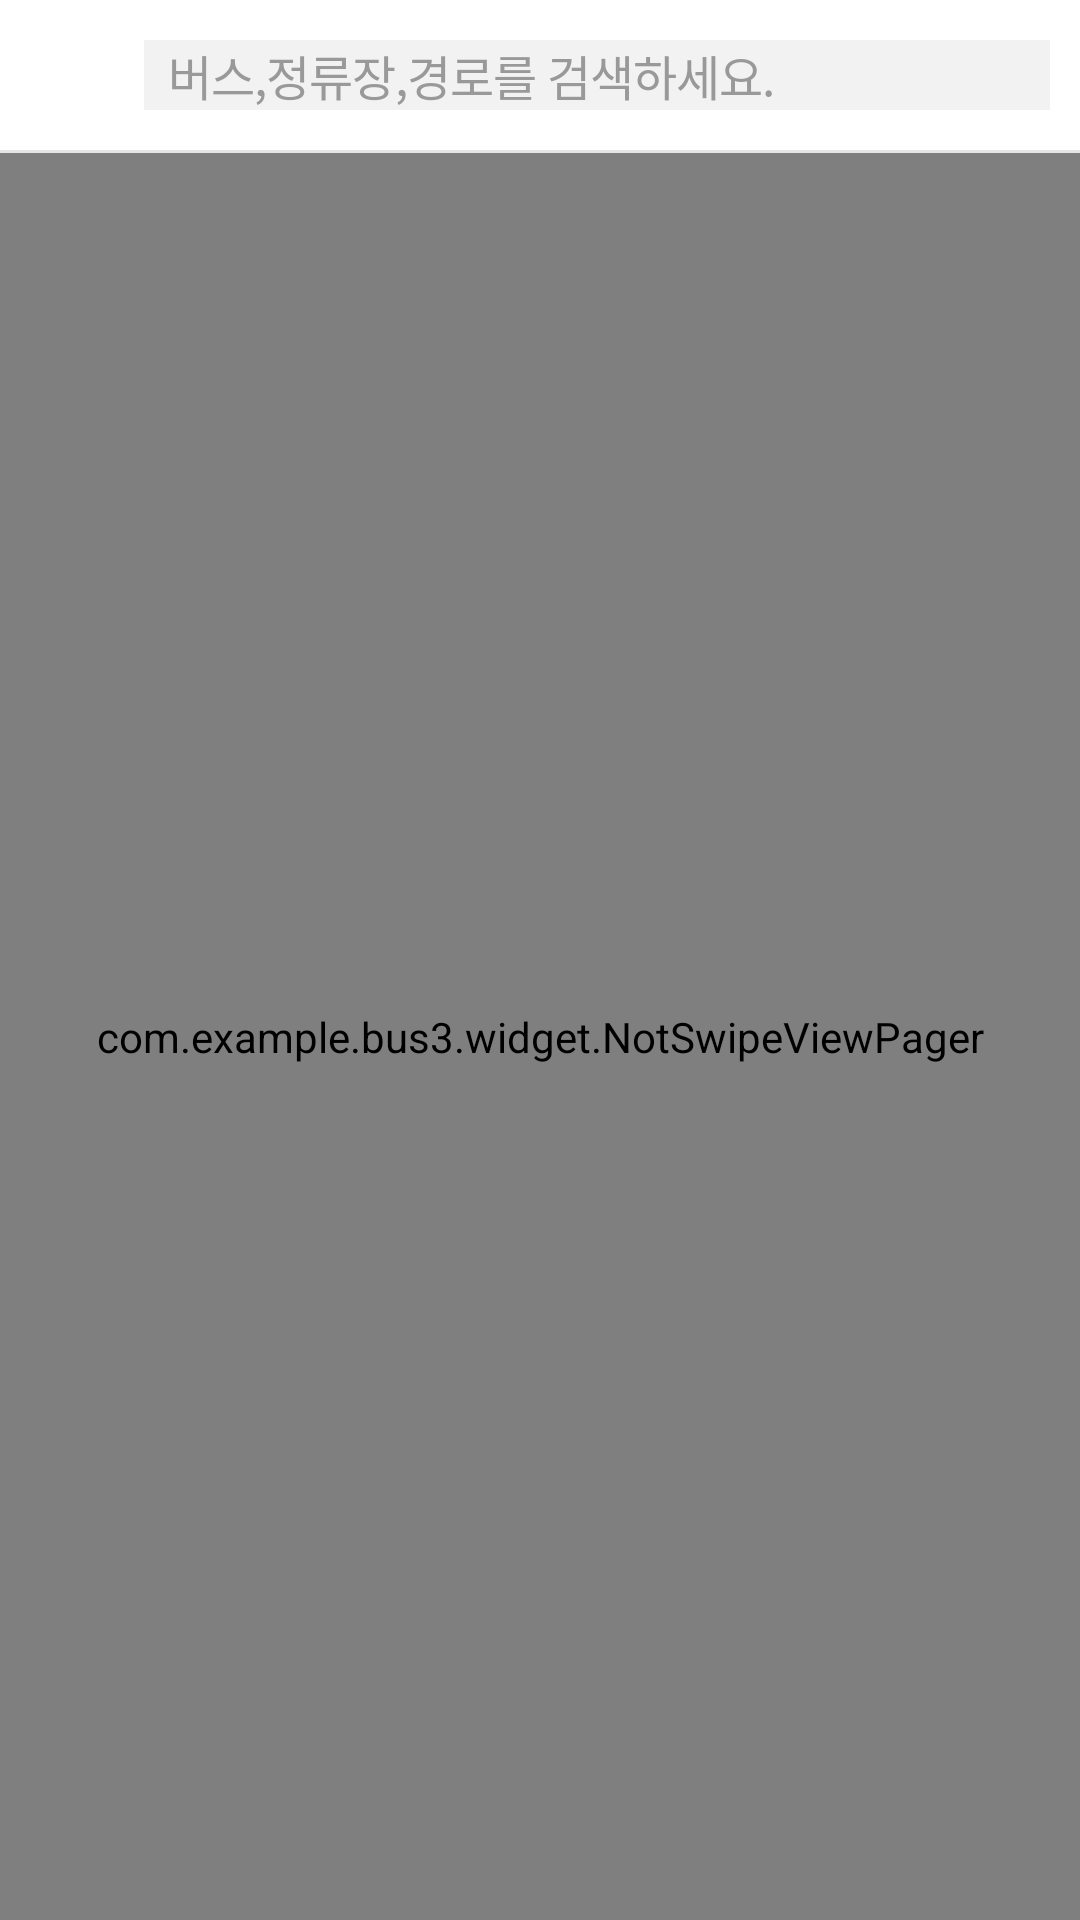

Here is an Android app screen rendered from its layout file. Give the layout XML and the strings, colors and styles it references.
<!-- AndroidManifest.xml: application theme Theme.Bus3 -->
<!-- res/layout/activity_main.xml -->
<?xml version="1.0" encoding="utf-8"?>
<layout xmlns:android="http://schemas.android.com/apk/res/android"
    xmlns:app="http://schemas.android.com/apk/res-auto">

    <FrameLayout
        android:layout_width="match_parent"
        android:layout_height="match_parent">

        <LinearLayout
            android:layout_width="match_parent"
            android:layout_height="match_parent"
            android:orientation="vertical">

            <FrameLayout
                android:layout_width="match_parent"
                android:layout_height="wrap_content">

                <LinearLayout
                    android:id="@+id/home_title_view"
                    android:layout_width="match_parent"
                    android:layout_height="wrap_content"
                    android:orientation="vertical">

                    <RelativeLayout
                        android:layout_width="wrap_content"
                        android:layout_height="wrap_content"
                        android:background="@color/white"
                        android:orientation="horizontal"
                        android:paddingLeft="10dp"
                        android:paddingTop="7dp"
                        android:paddingRight="10dp"
                        android:paddingBottom="7dp">

                        <ImageView
                            android:id="@+id/iv_left1"
                            android:layout_width="36dp"
                            android:layout_height="36dp"
                            android:layout_centerVertical="true"
                            android:layout_gravity="center_vertical"
                            android:layout_marginEnd="2dp"
                            android:padding="8dp"
                            android:src="@drawable/common_arrow_left_20" />

                        <RelativeLayout
                            android:layout_width="match_parent"
                            android:layout_height="wrap_content"
                            android:layout_centerVertical="true"
                            android:layout_toEndOf="@id/iv_left1">

                            <RelativeLayout
                                android:id="@+id/lo_search"
                                android:layout_width="match_parent"
                                android:layout_height="wrap_content"
                                android:background="@color/color_80E6E6E6">

                                <ImageView
                                    android:layout_width="match_parent"
                                    android:layout_height="wrap_content"/>

                                <TextView
                                    android:id="@+id/et_keyword"
                                    android:layout_width="match_parent"
                                    android:layout_height="wrap_content"
                                    android:layout_centerInParent="true"
                                    android:background="@null"
                                    android:fontFamily="@font/font_noto_sans_cj_kkr_regular"
                                    android:hint="버스,정류장,경로를 검색하세요."
                                    android:imeActionLabel="@string/search"
                                    android:imeOptions="actionSearch"
                                    android:letterSpacing="-0.02"
                                    android:maxLength="@integer/max_size_search_keyword"
                                    android:paddingStart="8dp"
                                    android:singleLine="true"
                                    android:textColor="@color/color_333333"
                                    android:textColorHint="@color/color_999999"
                                    android:textSize="16dp" />
                            </RelativeLayout>
                        </RelativeLayout>
                    </RelativeLayout>
                    <View
                        android:id="@+id/v_bottom_line"
                        android:layout_width="match_parent"
                        android:layout_height="1dp"
                        android:background="@color/color_E6E6E6" />
                </LinearLayout>

            </FrameLayout>

            <FrameLayout
                android:layout_width="match_parent"
                android:layout_height="match_parent">

                <RelativeLayout
                    android:id="@+id/lo_view_main"
                    android:layout_width="match_parent"
                    android:layout_height="wrap_content">

                    <com.example.bus3.widget.NotSwipeViewPager
                        android:id="@+id/view_pager"
                        android:layout_width="match_parent"
                        android:layout_height="match_parent"
                        android:overScrollMode="never" />


                </RelativeLayout>
            </FrameLayout>


        </LinearLayout>
    </FrameLayout>
</layout>
<!-- resources referenced by this layout -->
<resources>
  <color name="color_333333">#333333</color>
  <color name="color_80E6E6E6">#80E6E6E6</color>
  <color name="color_999999">#999999</color>
  <color name="color_E6E6E6">#E6E6E6</color>
  <color name="white">#FFFFFF</color>
  <integer name="max_size_search_keyword">20</integer>
  <string name="search">검색</string>
  <style name="Theme.Bus3" parent="Base.Theme.Bus3" />
  <style name="Base.Theme.Bus3" parent="Theme.Material3.DayNight.NoActionBar">
          
          
      </style>
</resources>
